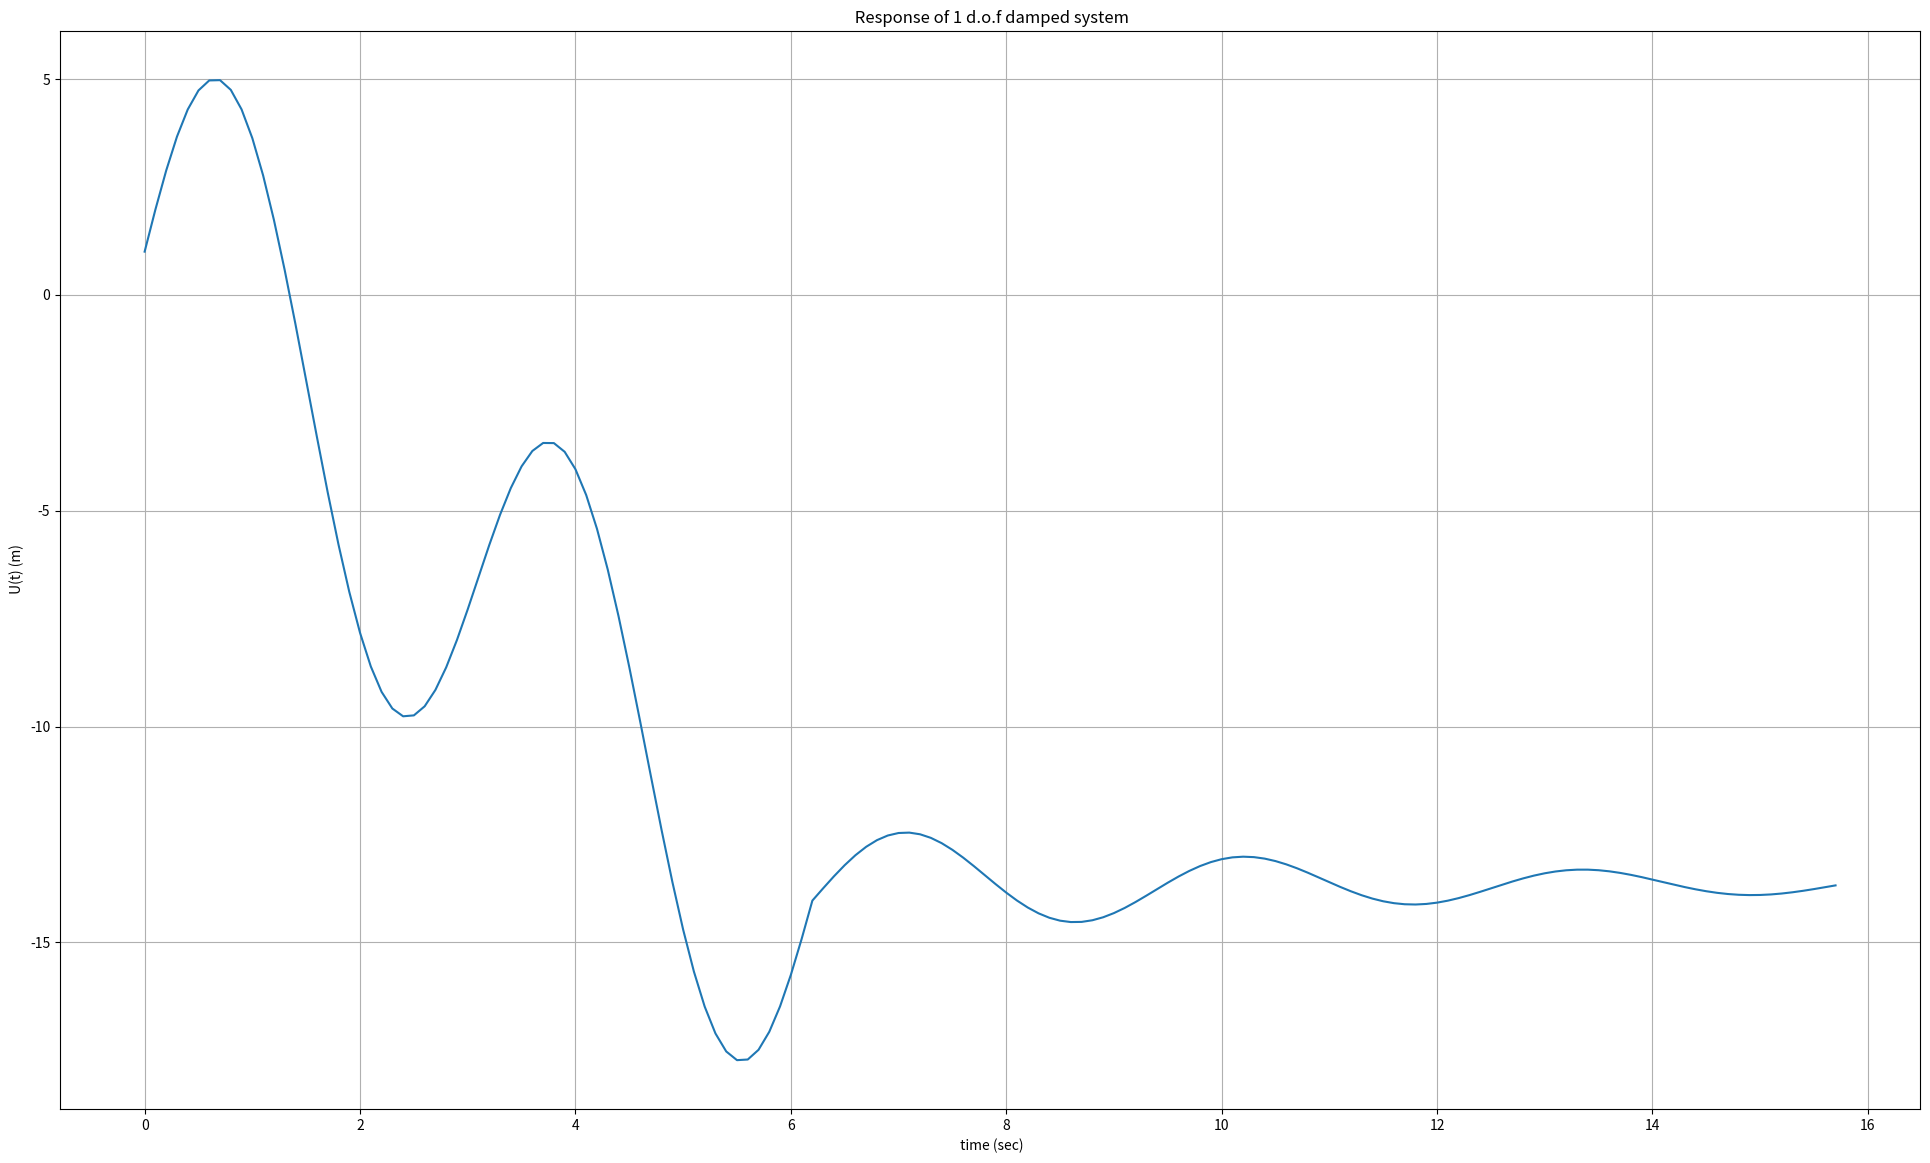

Reproduce this figure in Python.
# -*- coding: utf-8 -*-
"""
Created on Mon Nov 22 14:54:01 2021

@author: faruukkamis
"""

import numpy as np
import matplotlib.pyplot as plt
from scipy.integrate import quad

Tn = 3.1416
D = 0.1
J = 0
t = 0
m = 1
Tf = 5*Tn       # data are needed until this time.
dt = 0.1
wn = 2*np.pi/Tn
U0 = 1
dU0 = 0

def Duh(t,J,m,Tn,wn):
    if J<2*Tn:
        F = m
    else:
        F=0
    
    return F*np.exp(-D*wn*(t-J))*np.sin(wn*(t-J))


    

U = np.zeros(int(Tf/dt)+1)
time = np.arange(0,Tf,dt)

for i in range(0,int(Tf/dt)+1):
    
    for j in range(i,int(Tf/dt)+1):
        
        Integrate, error = quad(Duh, 0, time[i], args=(J,m,Tn,wn))
        U[j] = (1/(m*wn))*Integrate + np.exp(-D*wn*time[i])*(U0*np.cos(wn*time[i])+((dU0/wn)+D*U0)*np.sin(wn*time[i])) + U[j]
        
    
    J = J + dt
    

plt.title(' Response of 1 d.o.f damped system')
plt.xlabel(' time (sec)')
plt.ylabel(' U(t) (m)') 
fig = plt.plot(time,U)
plt.grid()
fig = plt.gcf()
fig.set_size_inches(24, 14)
#fig.savefig('Q5.png', dpi=300)

